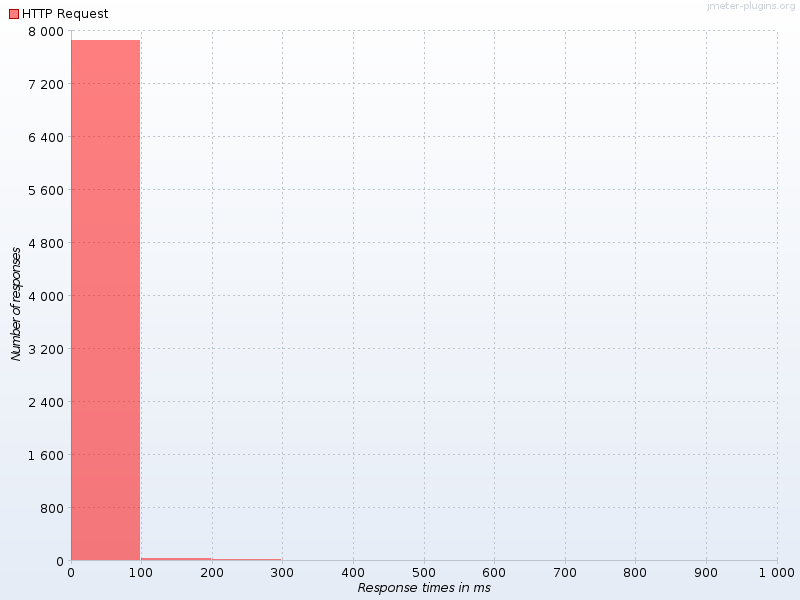

The data file committed next to this chart (first rows):
Response times in ms, HTTP Request
0, 7844
100, 24.0
200, 13.0
